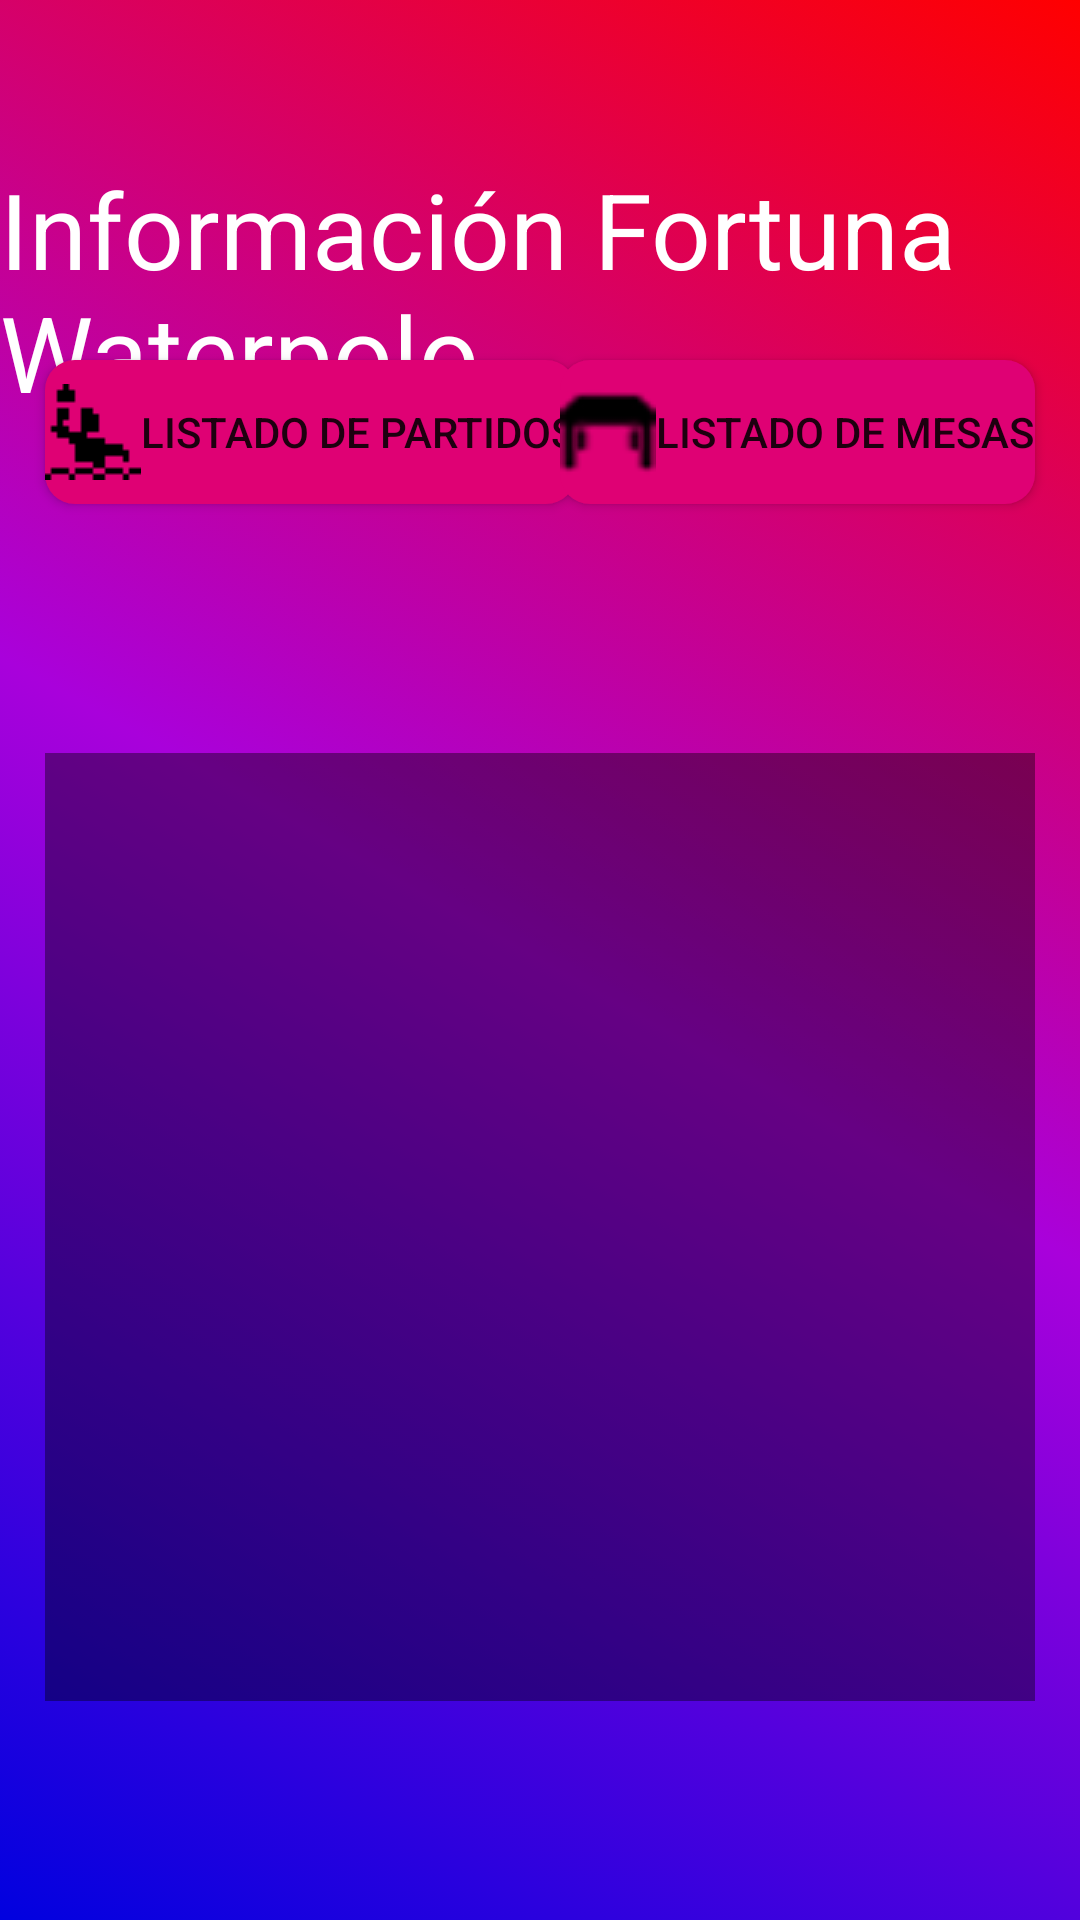

Write the Android layout XML for this screen, with the resource values it uses.
<!-- AndroidManifest.xml: application theme AppThemeToolbar -->
<!-- res/layout/activity_main.xml -->
<?xml version="1.0" encoding="utf-8"?>
<RelativeLayout xmlns:android="http://schemas.android.com/apk/res/android"
    xmlns:app="http://schemas.android.com/apk/res-auto"
    xmlns:tools="http://schemas.android.com/tools"
    android:layout_width="match_parent"
    android:layout_height="match_parent"
    android:background="@drawable/background_color_fortuna">

    <Button
        android:id="@+id/btnPartidos"
        android:layout_width="wrap_content"
        android:layout_height="wrap_content"
        android:layout_alignParentStart="true"
        android:layout_alignParentLeft="true"
        android:layout_alignParentTop="true"
        android:layout_marginStart="15dp"
        android:layout_marginLeft="15dp"
        android:layout_marginTop="120dp"
        android:drawableLeft="@drawable/waterpolo_icon"
        android:background="@drawable/rounded_button"
        android:text="@string/partidos" />

    <Button
        android:id="@+id/btnMesas"
        android:layout_width="wrap_content"
        android:layout_height="wrap_content"
        android:layout_alignParentEnd="true"
        android:layout_alignParentRight="true"
        android:layout_marginRight="15dp"
        android:layout_alignTop="@+id/btnPartidos"
        android:background="@drawable/rounded_button"
        android:drawableLeft="@drawable/table"
        android:text="@string/mesas" />

    <TextView
        android:id="@+id/tvTitle"
        android:layout_width="wrap_content"
        android:layout_height="wrap_content"
        android:layout_alignParentTop="true"
        android:layout_centerHorizontal="true"
        android:layout_marginTop="53dp"
        android:textColor="#FFFFFF"
        android:text="@string/infoFortuna"
        android:textSize="35dp" />

    <android.support.constraint.ConstraintLayout
        android:layout_width="365dp"
        android:layout_height="324dp"
        android:layout_below="@+id/btnPartidos"
        android:layout_marginEnd="15dp"
        android:layout_marginStart="15dp"
        android:layout_marginTop="75dp">

        <ListView
            android:id="@+id/listView"
            android:layout_width="wrap_content"
            android:layout_height="match_parent"
            android:layout_marginTop="8dp"
            android:background="#66000000"
            app:layout_constraintTop_toTopOf="parent">

        </ListView>

    </android.support.constraint.ConstraintLayout>


</RelativeLayout>
<!-- resources referenced by this layout -->
<resources>
  <!-- drawable background_color_fortuna (drawable) -->
  <?xml version="1.0" encoding="UTF-8"?>
  <selector xmlns:android="http://schemas.android.com/apk/res/android">
      <item>
          <shape>
              <gradient
                  android:startColor="#0101DF"
                  android:centerColor="#A901DB"
                  android:endColor="#FF0000"
                  android:angle="45"/>
          </shape>
      </item>
  </selector>
  <!-- drawable rounded_button (drawable) -->
  <?xml version="1.0" encoding="utf-8"?>
  <shape xmlns:android="http://schemas.android.com/apk/res/android" android:shape="rectangle" android:padding="10dp">
      <solid android:color="#DF0174"/> 
      <corners
          android:bottomRightRadius="10dp"
          android:bottomLeftRadius="10dp"
          android:topLeftRadius="10dp"
          android:topRightRadius="10dp"/>
  </shape>
  <!-- drawable table: png bitmap (drawable, 835 bytes) -->
  <!-- drawable waterpolo_icon: png bitmap (drawable, 1009 bytes) -->
  <string name="infoFortuna">Información Fortuna Waterpolo</string>
  <string name="mesas">Listado de Mesas</string>
  <string name="partidos">Listado de Partidos</string>
  <style name="AppThemeToolbar" parent="Theme.AppCompat.Light.DarkActionBar">
          
          <item name="windowActionBar">false</item>
          <item name="windowNoTitle">true</item>
  
          
      </style>
</resources>
